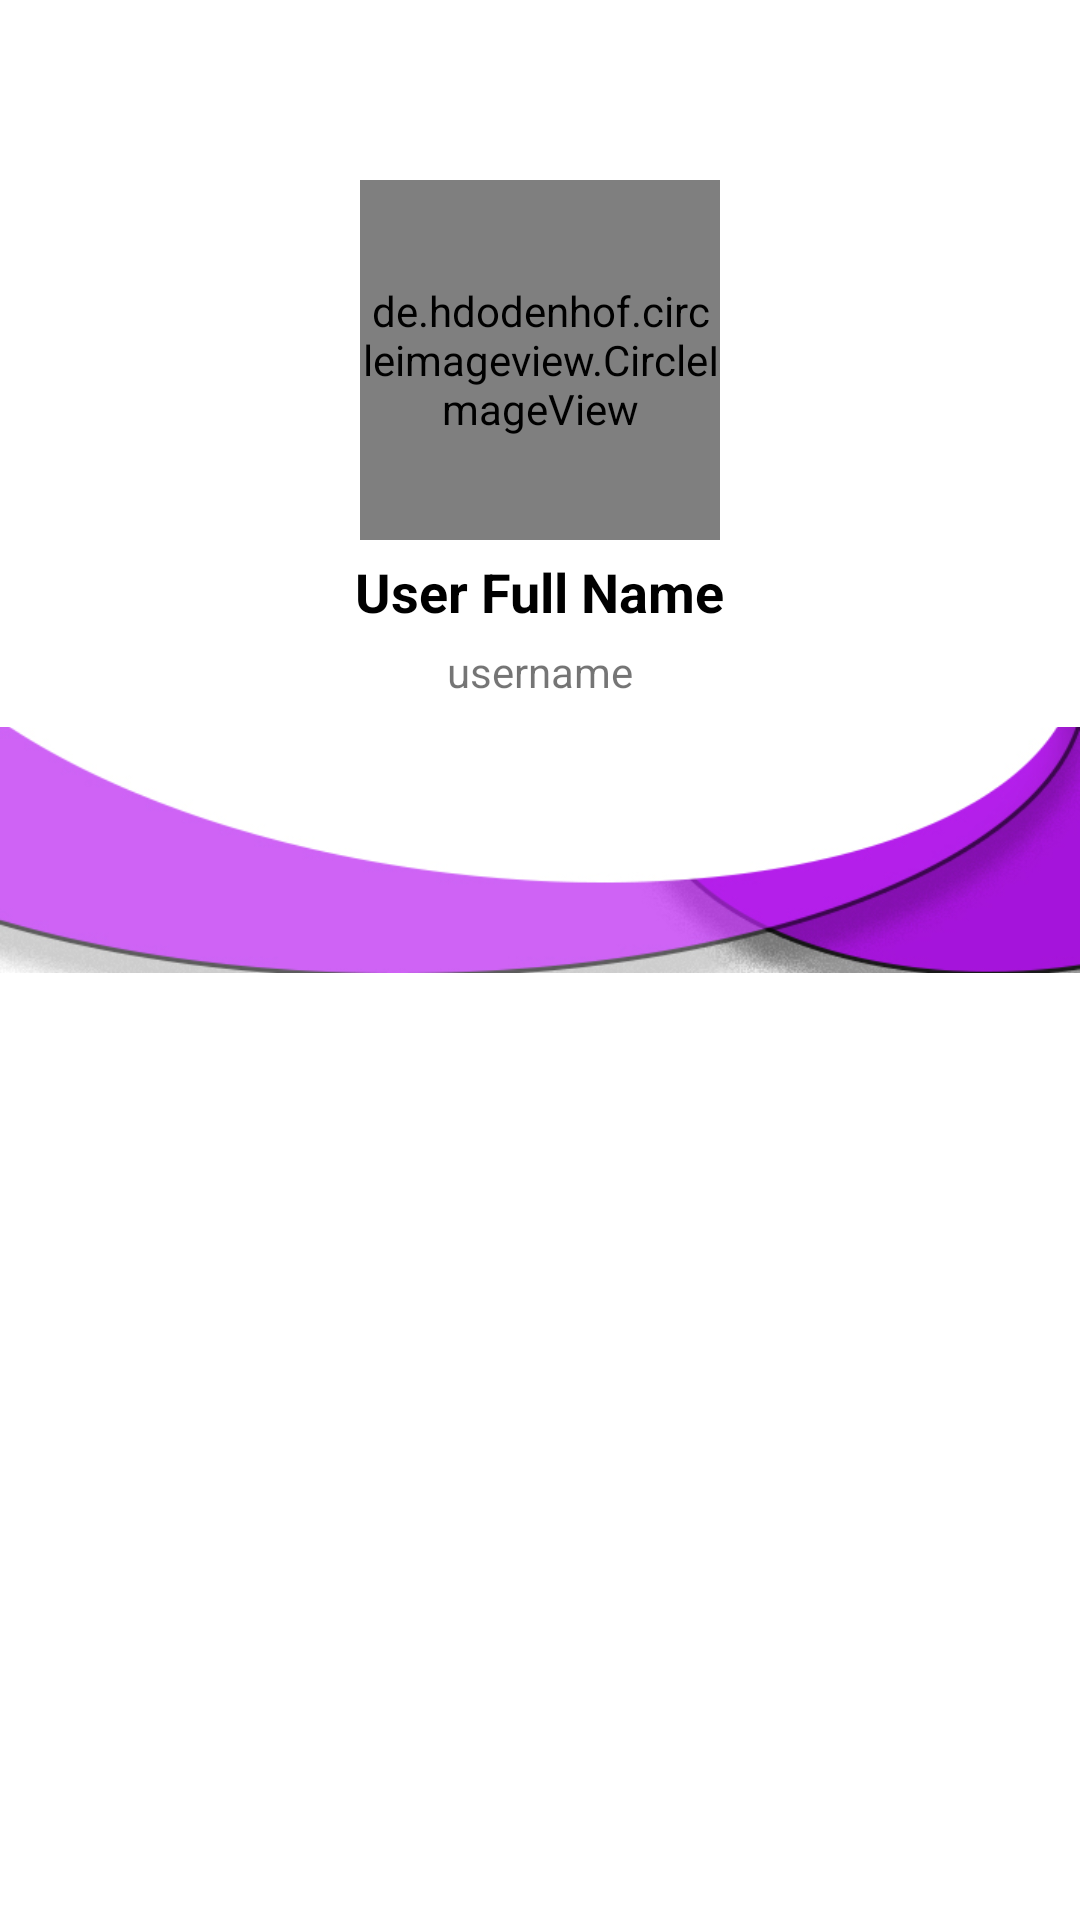

Android layout source for this screen:
<!-- AndroidManifest.xml: application theme AppTheme -->
<!-- res/layout/activity_profile.xml -->
<?xml version="1.0" encoding="utf-8"?>
<RelativeLayout xmlns:android="http://schemas.android.com/apk/res/android"
    xmlns:app="http://schemas.android.com/apk/res-auto"
    xmlns:tools="http://schemas.android.com/tools"
    android:layout_width="match_parent"
    android:layout_height="match_parent"
    tools:context=".ProfileActivity">
    <de.hdodenhof.circleimageview.CircleImageView
        android:id="@+id/imageViewProfile"
        android:layout_width="120dp"
        android:layout_height="120dp"
        android:src="@drawable/default_avatar"
        android:layout_centerHorizontal="true"
        android:layout_marginTop="60dp">
    </de.hdodenhof.circleimageview.CircleImageView>
    <TextView
        android:layout_marginTop="5dp"
        android:textSize="18sp"
        android:textStyle="bold"
        android:textColor="#000"
        android:id="@+id/userFullName"
        android:layout_below="@id/imageViewProfile"
        android:layout_centerHorizontal="true"
        android:text="User Full Name"
        android:layout_width="wrap_content"
        android:layout_height="wrap_content">
    </TextView>

    <TextView
        android:layout_marginTop="5dp"
        android:id="@+id/username"
        android:layout_below="@id/userFullName"
        android:layout_centerHorizontal="true"
        android:text="username"
        android:layout_width="wrap_content"
        android:layout_height="wrap_content">
    </TextView>

    <ImageView
        android:layout_width="match_parent"
        android:layout_height="100dp"
        android:src="@drawable/profile_ui_design"
        android:layout_below="@id/username">

    </ImageView>
</RelativeLayout>
<!-- resources referenced by this layout -->
<resources>
  <!-- drawable default_avatar: png bitmap (drawable-v24, 13752 bytes) -->
  <!-- drawable profile_ui_design: jpg bitmap (drawable-v24, 50202 bytes) -->
  <style name="AppTheme" parent="Theme.MaterialComponents.Light.NoActionBar">
          
          <item name="colorPrimary">#F8F6FA</item>
          <item name="colorPrimaryDark">@color/colorPrimaryDark</item>
          <item name="colorAccent">@color/colorAccent</item>
      </style>
  <!-- not gathered from this repository: default colours our renderer supplied (Android Studio template values) -->
  <color name="colorPrimaryDark">#FF3700B3</color>
  <color name="colorAccent">#FF03DAC5</color>
</resources>
